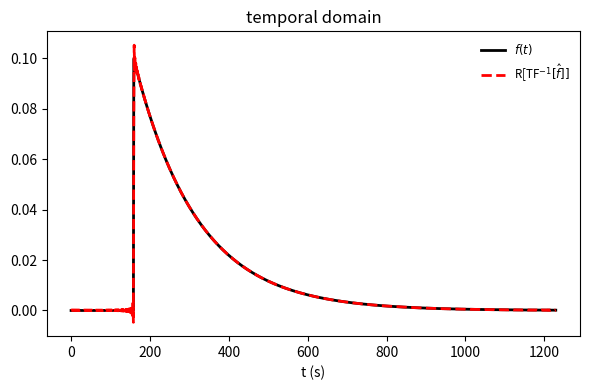
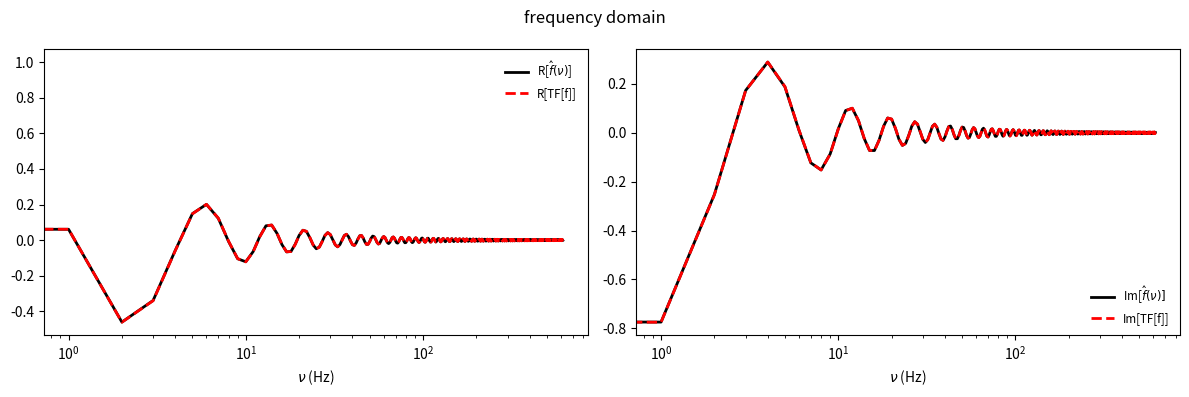

Here is the Python script that generated these plots, in order:
# Filename: fourier_for_real.py
"""
We shortly adapt the Fourier transform modulus of numpy to be used in
combination with analytical calculus under the 'mathematician' Fourier
transform convention:

Run the modulus as main to have an example !


DETAILS:

Indeed we start from the definitions:

$\hat{f}(\nu) = \int_{-\infty}^{\infty} e^{ - 2 i \pi \nu t} f(t) \, dt $
$f(t) = \int_{-\infty}^{\infty} e^{2 i \pi \nu t} \hat{f}(\nu) \, d \nu$

We discretize: $t_k = k\,dt$, $\nu_l = l\,d\nu$ with $d\nu=\frac{1}{N dt}$

$\hat{f}(\nu_l) = \sum_{k=0}^{N-1} dt e^{ - 2 i \pi l d\nu k dt } f(t_k) $
$\hat{f}(\nu_l) = dt \sum_{k=0}^{N-1} e^{ - 2 i \pi \frac{l k}{N}} f(t_k) $
where $\sum_{k=0}^{N-1} e^{ - 2 i \pi \frac{l k}{N}} f(t_k)$ is what is
computed by the rfft numpy.fft function

Similarly for the inverse Fourier transform:
$f(t_k) = d\nu \sum_{l=0}^{N-1} e^{ 2 i \pi \frac{l k}{N}} f(\nu_l) $
$f(t_k) = \frac{1}{N dt} \sum_{l=0}^{N-1} e^{ 2 i \pi \frac{l k}{N}} f(\nu_l) $
where $\frac{1}{N} \sum_{l=0}^{N-1} e^{ 2 i \pi \frac{l k}{N}} f(\nu_l)$
 is what is computed by the irfft numpy.fft function


the whole documentation and conventions for the discrete fourier transform
are available at :
http://docs.scipy.org/doc/numpy/reference/routines.fft.html
"""

import numpy as np

def time_to_freq(N, dt):
    return np.array(np.fft.rfftfreq(N,d=dt))

def FT(signal, N, dt):
    ft = np.fft.rfft(signal)*dt
    return ft

def inv_FT(signal, N, dt):
    ft = np.fft.irfft(signal, N)/dt
    return ft
    
if __name__ == '__main__':
    """
    illustrate the conventions used in this module
    Takes a time varying signal that allows analytic computation of the fourier
    transform and its inverse to show that this module can be used in complement
    of analytic derivations
    """

    import matplotlib.pylab as plt

    # #### 1) conventions used in this module !
    plt.figure(figsize=(4,3.5))
    ax = plt.axes(frameon=False)
    ax.axes.get_yaxis().set_visible(False)
    ax.axes.get_xaxis().set_visible(False)
    plt.title('Fourier transform \n conventions !')
    plt.annotate('$\hat{f}(\\nu) = \int_{-\infty}^{\infty} e^{ - 2 i \pi \\nu t} f(t) \, dt $',(.1,.6))
    plt.annotate('$f(t) = \int_{-\infty}^{\infty} e^{2 i \pi \\nu t} \hat{f}(\\nu) \, d \\nu$',(.1,.2))
    plt.tight_layout()
    plt.show()

    #### 2) Illustrating Example
    plt.figure(figsize=(4,3.5))
    ax = plt.axes(frameon=False)
    ax.axes.get_yaxis().set_visible(False)
    ax.axes.get_xaxis().set_visible(False)
    plt.title('Illustrating Example')
    plt.annotate('$f(t) = Q \, e^{\\frac{t-t_0}{\\tau}} H(t-t_0)$',(.1,.7))
    plt.annotate('$\hat{f}(\omega) = e^{2 i \pi \\nu t_0} \, \\frac{Q}{2 i \pi \\nu +\\frac{1}{\\tau}}$',(.1,.4))
    # plt.annotate(' with $t_0 = 5$, $\\tau=10$, $Q=0.1$',(.1,.1))
    plt.tight_layout()
    plt.show()


    Q, ts, Tau = .1, 10., 10.
    dt, N, t0 = 0.063, 1230, 0.
    t = t0+np.arange(N)*dt # time vector
    f = time_to_freq(len(t), dt)

    func_th = [Q*np.exp(-(tt-ts)/Tau) if tt>=ts else 0 for tt in t ]
    TFfunc_th = Q*np.exp(-1j*2*np.pi*ts*f)/(1j*2*np.pi*f+1./Tau)

    TFfunc_from_tf = FT(func_th, N, dt)
    func_from_tf = inv_FT(TFfunc_th, N, dt)

    print(TFfunc_from_tf[:3], TFfunc_th[:3])
    print(f[:3])
    
    #### 3) Plots in the temporal domain
    plt.figure(figsize=(6,4))
    ax = plt.subplot(111)
    plt.title('temporal domain')
    plt.plot(func_th, 'k', lw=2, label='$f(t)$')
    plt.plot(np.real(func_from_tf),'r--',\
             lw=2,label='R[TF$^{-1}[\hat{f}]]$')
    plt.legend(frameon=False, prop={'size':'small'})
    plt.xlabel('t (s)')
    plt.tight_layout()
    plt.show()


    #### 4) Plots in the frequency domain
    plt.figure(figsize=(12,4))
    plt.suptitle('frequency domain')
    ax = plt.subplot(121)
    plt.semilogx(np.real(TFfunc_th), 'k', lw=2, label='R[$\hat{f}(\\nu)$]')
    plt.semilogx(np.real(TFfunc_from_tf),\
                 'r--', lw=2, label='R[TF[f]]')
    plt.legend(frameon=False, prop={'size':'small'})
    plt.xlabel('$\\nu$ (Hz)')
    ax = plt.subplot(122)
    plt.semilogx(np.imag(TFfunc_th),\
                 'k', lw=2, label='Im[$\hat{f}(\\nu)]$')
    plt.semilogx(np.imag(TFfunc_from_tf),\
                 'r--',lw=2, label='Im[TF[f]]')
    plt.legend(frameon=False, loc='lower right', prop={'size':'small'})
    plt.xlabel('$\\nu$ (Hz)')
    plt.tight_layout()
    plt.show()
